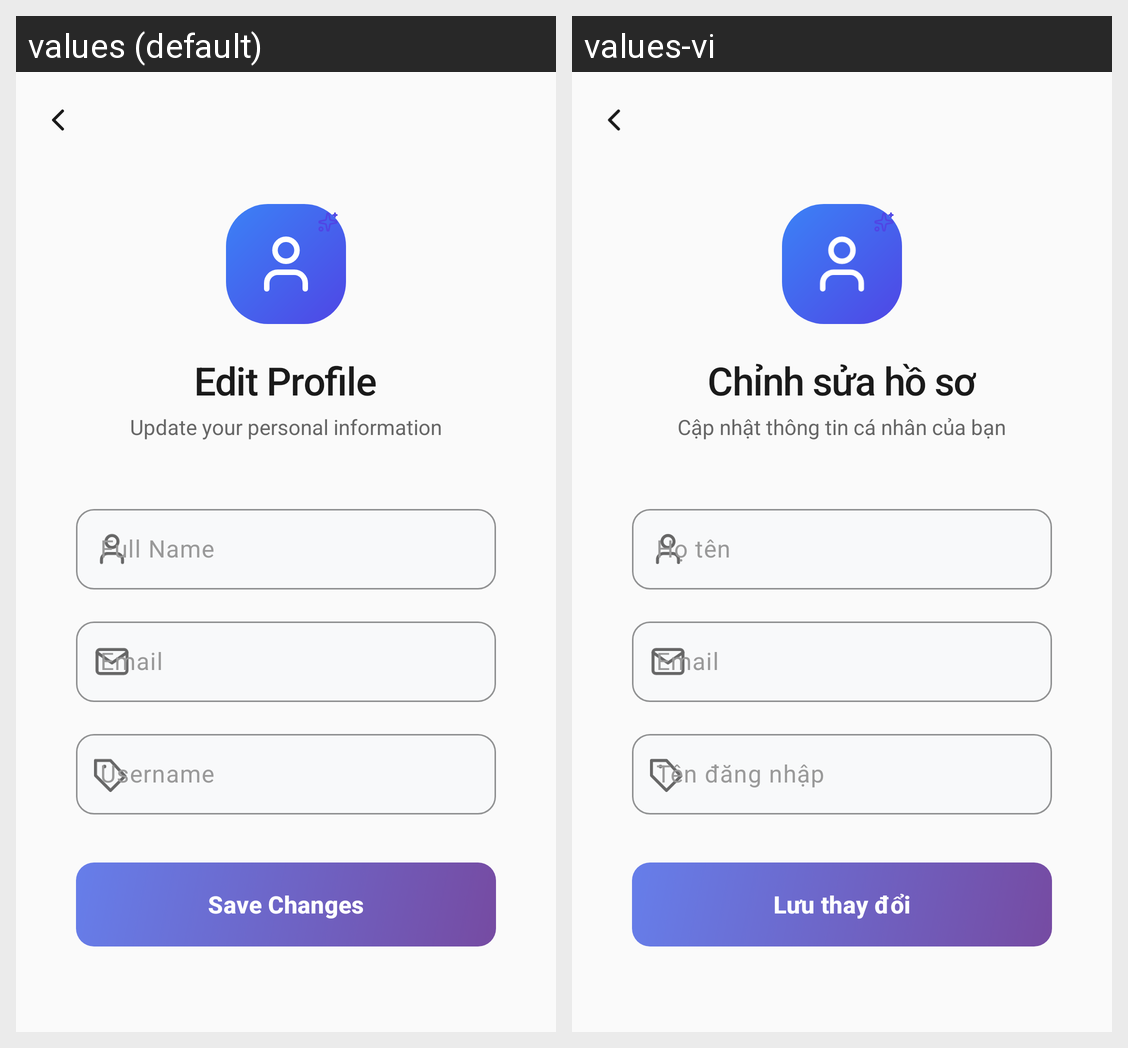

For this localized Android screen grid, give each drawn string resource with its value in every locale shown.
Android screen res/layout/activity_edit_profile.xml rendered under 2 locales, left to right: values (default), values-vi. Device: Nexus 5 (rendered at 1080×1920; each locale shown at half size, 540×960, under a caption strip naming it); theme Theme.FileManagementApp.
Strings drawn on this screen, with the default value and each locale's value (text and hints the layout hard-codes, and strings that could not be matched under every locale, appear in the picture but are not listed):

edit_profile_title
  values: Edit Profile
  values-vi: Chỉnh sửa hồ sơ

edit_profile_subtitle
  values: Update your personal information
  values-vi: Cập nhật thông tin cá nhân của bạn

edit_profile_hint_full_name
  values: Full Name
  values-vi: Họ tên

edit_profile_hint_email
  values: Email
  values-vi: Email

edit_profile_hint_username
  values: Username
  values-vi: Tên đăng nhập

edit_profile_save
  values: Save Changes
  values-vi: Lưu thay đổi
